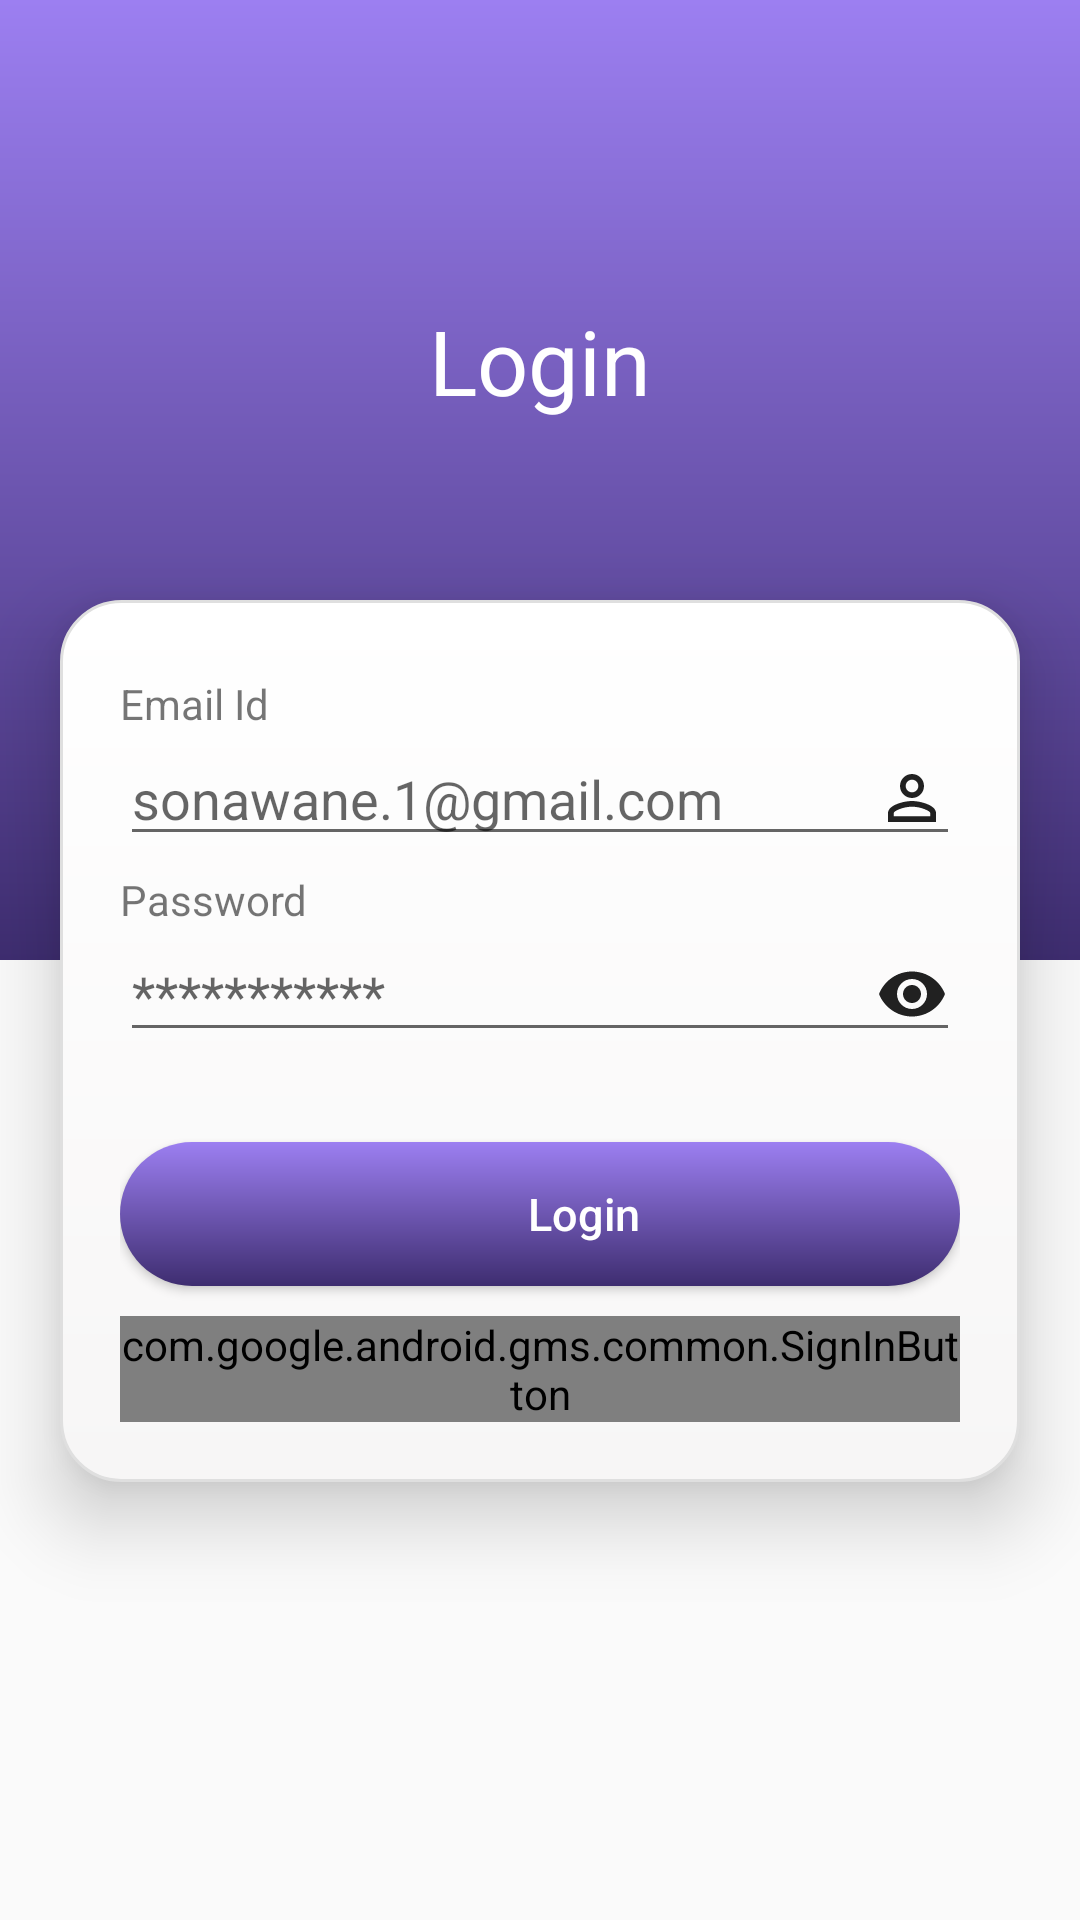

Here is an Android app screen rendered from its layout file. Give the layout XML and the strings, colors and styles it references.
<!-- AndroidManifest.xml: application theme AppTheme -->
<!-- res/layout/login_activity.xml -->
<?xml version="1.0" encoding="utf-8"?>
<RelativeLayout xmlns:android="http://schemas.android.com/apk/res/android"
    xmlns:app="http://schemas.android.com/apk/res-auto"
    android:layout_width="match_parent"
    android:layout_height="match_parent">

    <LinearLayout
        android:layout_width="match_parent"
        android:layout_height="match_parent"
        android:orientation="vertical">
            <ImageView
                android:layout_width="match_parent"
                android:layout_height="0dp"
                android:layout_weight="1"
                android:background="@drawable/background_gradient_login" />

            <ImageView
                android:layout_width="match_parent"
                android:layout_height="0dp"
                android:layout_weight="1" />
    </LinearLayout>
    <LinearLayout
        android:elevation="15dp"
        android:id="@+id/login_card"
        android:layout_marginTop="200dp"
        android:layout_width="match_parent"
        android:layout_height="wrap_content"
        android:layout_centerHorizontal="true"
        android:layout_marginLeft="20dp"
        android:layout_marginRight="20dp"
        android:background="@drawable/login_card"
        android:orientation="vertical"
        android:padding="20dp">
            <TextView
                android:layout_width="wrap_content"
                android:layout_height="wrap_content"
                android:layout_marginTop="5dp"
                android:text="Email Id" />
            <EditText
                android:id="@+id/login_email"
                android:drawableRight="@drawable/login_ic_person"
                android:drawablePadding="30dp"
                android:layout_width="match_parent"
                android:layout_height="wrap_content"
                android:hint="sonawane.1@gmail.com" />
            <TextView
                android:layout_width="wrap_content"
                android:layout_height="wrap_content"
                android:layout_marginTop="5dp"
                android:text="Password" />
            <EditText
                android:id="@+id/login_passoword"
                android:drawableRight="@drawable/login_ic_eye"
                android:drawablePadding="30dp"
                android:layout_width="match_parent"
                android:layout_height="wrap_content"
                android:hint="***********" />
            <Button
                android:id="@+id/login_login"
                android:background="@drawable/button_gradient_login"
                android:textColor="#fff"
                android:layout_width="match_parent"
                android:layout_height="wrap_content"
                android:layout_marginTop="30dp"
                android:text="        Login"
                android:textSize="15sp"
                android:textAllCaps="false" />
            <com.google.android.gms.common.SignInButton
                android:id="@+id/gsignin"
                android:layout_marginTop="10dp"
                android:layout_width="match_parent"
                android:layout_height="wrap_content">
            </com.google.android.gms.common.SignInButton>

    </LinearLayout>
    <TextView
        android:id="@+id/name"
        android:layout_width="wrap_content"
        android:layout_height="wrap_content"
        android:layout_below="@+id/ciba_logo"
        android:layout_centerHorizontal="true"
        android:text="Login"
        android:textColor="#fff"
        android:textSize="30sp" />
    <ImageView
        android:id="@+id/ciba_logo"
        android:layout_width="90dp"
        android:layout_height="100dp"
        android:layout_centerHorizontal="true"
        android:src="@drawable/ic_login_top" />

</RelativeLayout>
<!-- resources referenced by this layout -->
<resources>
  <!-- drawable background_gradient_login (drawable) -->
  <?xml version="1.0" encoding="utf-8"?>
  <shape
      xmlns:android="http://schemas.android.com/apk/res/android"
      android:shape="rectangle">
      <gradient
          android:angle="270"
          android:endColor="@color/colorPrimaryDark"
          android:startColor="@color/colorPrimaryLight"/>
      
  </shape>
  <!-- drawable button_gradient_login (drawable-v24) -->
  <?xml version="1.0" encoding="utf-8"?>
  <shape
      xmlns:android="http://schemas.android.com/apk/res/android"
      android:shape="rectangle">
      <gradient
          android:angle="90"
          android:endColor="@color/colorPrimaryLight"
          android:startColor="@color/colorPrimaryDark"/>
      <corners android:radius="40dp"/>
      
  </shape>
  <!-- drawable login_card (drawable) -->
  <?xml version="1.0" encoding="utf-8"?>
  <layer-list
      xmlns:android="http://schemas.android.com/apk/res/android">
  
   <item
       >
      <shape
          xmlns:android="http://schemas.android.com/apk/res/android"
          android:shape="rectangle" >
              <gradient
                  android:angle="270"
                  android:endColor="#f7f6f6"
                  android:startColor="#fff" />
              <stroke
                   android:width="1dp"
                   android:color="#dfdfdf"/>
              <corners
                   android:radius="20dp"/>
  
  
      </shape>
   </item>
  </layer-list>
  <!-- drawable login_ic_eye (drawable) -->
  <vector xmlns:android="http://schemas.android.com/apk/res/android" android:width="24dp"
      android:height="24dp" android:tint="#212121"
      android:viewportWidth="24.0" android:viewportHeight="24.0">
      <path android:fillColor="#FF000000" android:pathData="M12,4.5C7,4.5 2.73,7.61 1,12c1.73,4.39 6,7.5 11,7.5s9.27,-3.11 11,-7.5c-1.73,-4.39 -6,-7.5 -11,-7.5zM12,17c-2.76,0 -5,-2.24 -5,-5s2.24,-5 5,-5 5,2.24 5,5 -2.24,5 -5,5zM12,9c-1.66,0 -3,1.34 -3,3s1.34,3 3,3 3,-1.34 3,-3 -1.34,-3 -3,-3z"/>
  </vector>
  <!-- drawable login_ic_person (drawable) -->
  <vector xmlns:android="http://schemas.android.com/apk/res/android" android:width="24dp"
      android:height="24dp" android:tint="#212121"
      android:viewportWidth="24.0" android:viewportHeight="24.0">
      <path android:fillColor="#FF000000" android:pathData="M12,5.9c1.16,0 2.1,0.94 2.1,2.1s-0.94,2.1 -2.1,2.1S9.9,9.16 9.9,8s0.94,-2.1 2.1,-2.1m0,9c2.97,0 6.1,1.46 6.1,2.1v1.1L5.9,18.1L5.9,17c0,-0.64 3.13,-2.1 6.1,-2.1M12,4C9.79,4 8,5.79 8,8s1.79,4 4,4 4,-1.79 4,-4 -1.79,-4 -4,-4zM12,13c-2.67,0 -8,1.34 -8,4v3h16v-3c0,-2.66 -5.33,-4 -8,-4z"/>
  </vector>
  <style name="AppTheme" parent="Theme.AppCompat.Light.NoActionBar">
          
          <item name="colorPrimary">@color/colorPrimary</item>
          <item name="colorPrimaryDark">@color/colorPrimaryDark</item>
          <item name="colorAccent">@color/colorAccent</item>
          <item name="windowActionBar">false</item>
          <item name="windowNoTitle">true</item>
  
      </style>
  <color name="colorPrimaryDark">#3e2d70</color>
  <color name="colorPrimaryLight">#9c7ff1</color>
  <color name="colorPrimary">#594691</color>
  <!-- not gathered from this repository: default colours our renderer supplied (Android Studio template values) -->
  <color name="colorAccent">#FF03DAC5</color>
</resources>
